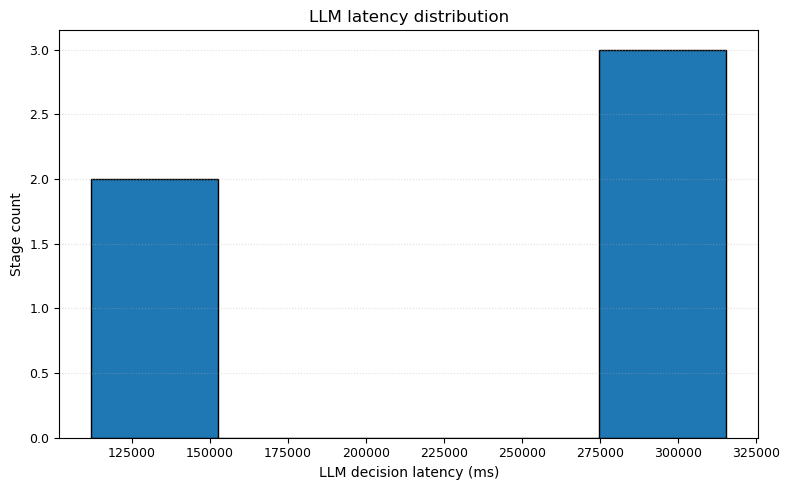

The table this chart was drawn from, first rows:
method, scenario_id, stage_id, llm_latency_ms, method_label
baseline_game, sen4_edge2_clouddb, 1, , Baseline game
baseline_game, sen4_edge2_clouddb, 2, , Baseline game
baseline_game, sen4_edge2_clouddb, 3, , Baseline game
baseline_game, sen4_edge2_clouddb, 4, , Baseline game
baseline_game, sen4_edge2_clouddb, 5, , Baseline game
baseline_game, sen4_edge2_clouddb, 6, , Baseline game
baseline_game, sen4_edge2_clouddb, 7, , Baseline game
baseline_game, sen4_edge2_clouddb, 8, , Baseline game
baseline_game, sen4_edge2_clouddb, 9, , Baseline game
baseline_game, sen4_edge2_clouddb, 10, , Baseline game
baseline_game, sen4_edge2_clouddb, 11, , Baseline game
baseline_game, sen4_edge2_clouddb, 12, , Baseline game
baseline_game, sen4_edge2_clouddb, 13, , Baseline game
baseline_game, sen4_edge2_clouddb, 14, , Baseline game
baseline_game, sen4_edge2_clouddb, 15, , Baseline game
baseline_game, sen4_edge2_clouddb, 16, , Baseline game
baseline_game, sen4_edge2_clouddb, 17, , Baseline game
baseline_game, sen4_edge2_clouddb, 18, , Baseline game
baseline_game, sen4_edge2_clouddb, 19, , Baseline game
baseline_game, sen4_edge2_clouddb, 20, , Baseline game
baseline_game, sen4_edge2_clouddb, 21, , Baseline game
baseline_game, sen4_edge2_clouddb, 22, , Baseline game
baseline_game, sen4_edge2_clouddb, 23, , Baseline game
baseline_game, sen4_edge2_clouddb, 24, , Baseline game
baseline_game, sen4_edge2_clouddb, 25, , Baseline game
baseline_game, sen4_edge2_clouddb, 26, , Baseline game
baseline_game, sen4_edge2_clouddb, 27, , Baseline game
baseline_game, sen4_edge2_clouddb, 28, , Baseline game
baseline_game, sen4_edge2_clouddb, 29, , Baseline game
baseline_game, sen4_edge2_clouddb, 30, , Baseline game
baseline_game, sen4_edge2_clouddb, 31, , Baseline game
baseline_game, sen4_edge2_clouddb, 32, , Baseline game
baseline_game, sen4_edge2_clouddb, 33, , Baseline game
baseline_game, sen4_edge2_clouddb, 34, , Baseline game
baseline_game, sen4_edge2_clouddb, 35, , Baseline game
baseline_game, sen4_edge2_clouddb, 36, , Baseline game
baseline_game, sen4_edge2_clouddb, 37, , Baseline game
baseline_game, sen4_edge2_clouddb, 38, , Baseline game
baseline_game, sen4_edge2_clouddb, 39, , Baseline game
baseline_game, sen4_edge2_clouddb, 40, , Baseline game
baseline_game, sen4_edge2_clouddb, 41, , Baseline game
baseline_game, sen4_edge2_clouddb, 42, , Baseline game
baseline_game, sen4_edge2_clouddb, 43, , Baseline game
baseline_game, sen4_edge2_clouddb, 44, , Baseline game
baseline_game, sen4_edge2_clouddb, 45, , Baseline game
baseline_game, sen4_edge2_clouddb, 46, , Baseline game
baseline_game, sen4_edge2_clouddb, 47, , Baseline game
llm_defender, sen4_edge2_clouddb, 8, 115349, LLM defender
llm_defender, sen4_edge2_clouddb, 17, 111940, LLM defender
llm_defender, sen4_edge2_clouddb, 23, 301775, LLM defender
llm_defender, sen4_edge2_clouddb, 24, 312764, LLM defender
llm_defender, sen4_edge2_clouddb, 25, 315596, LLM defender
